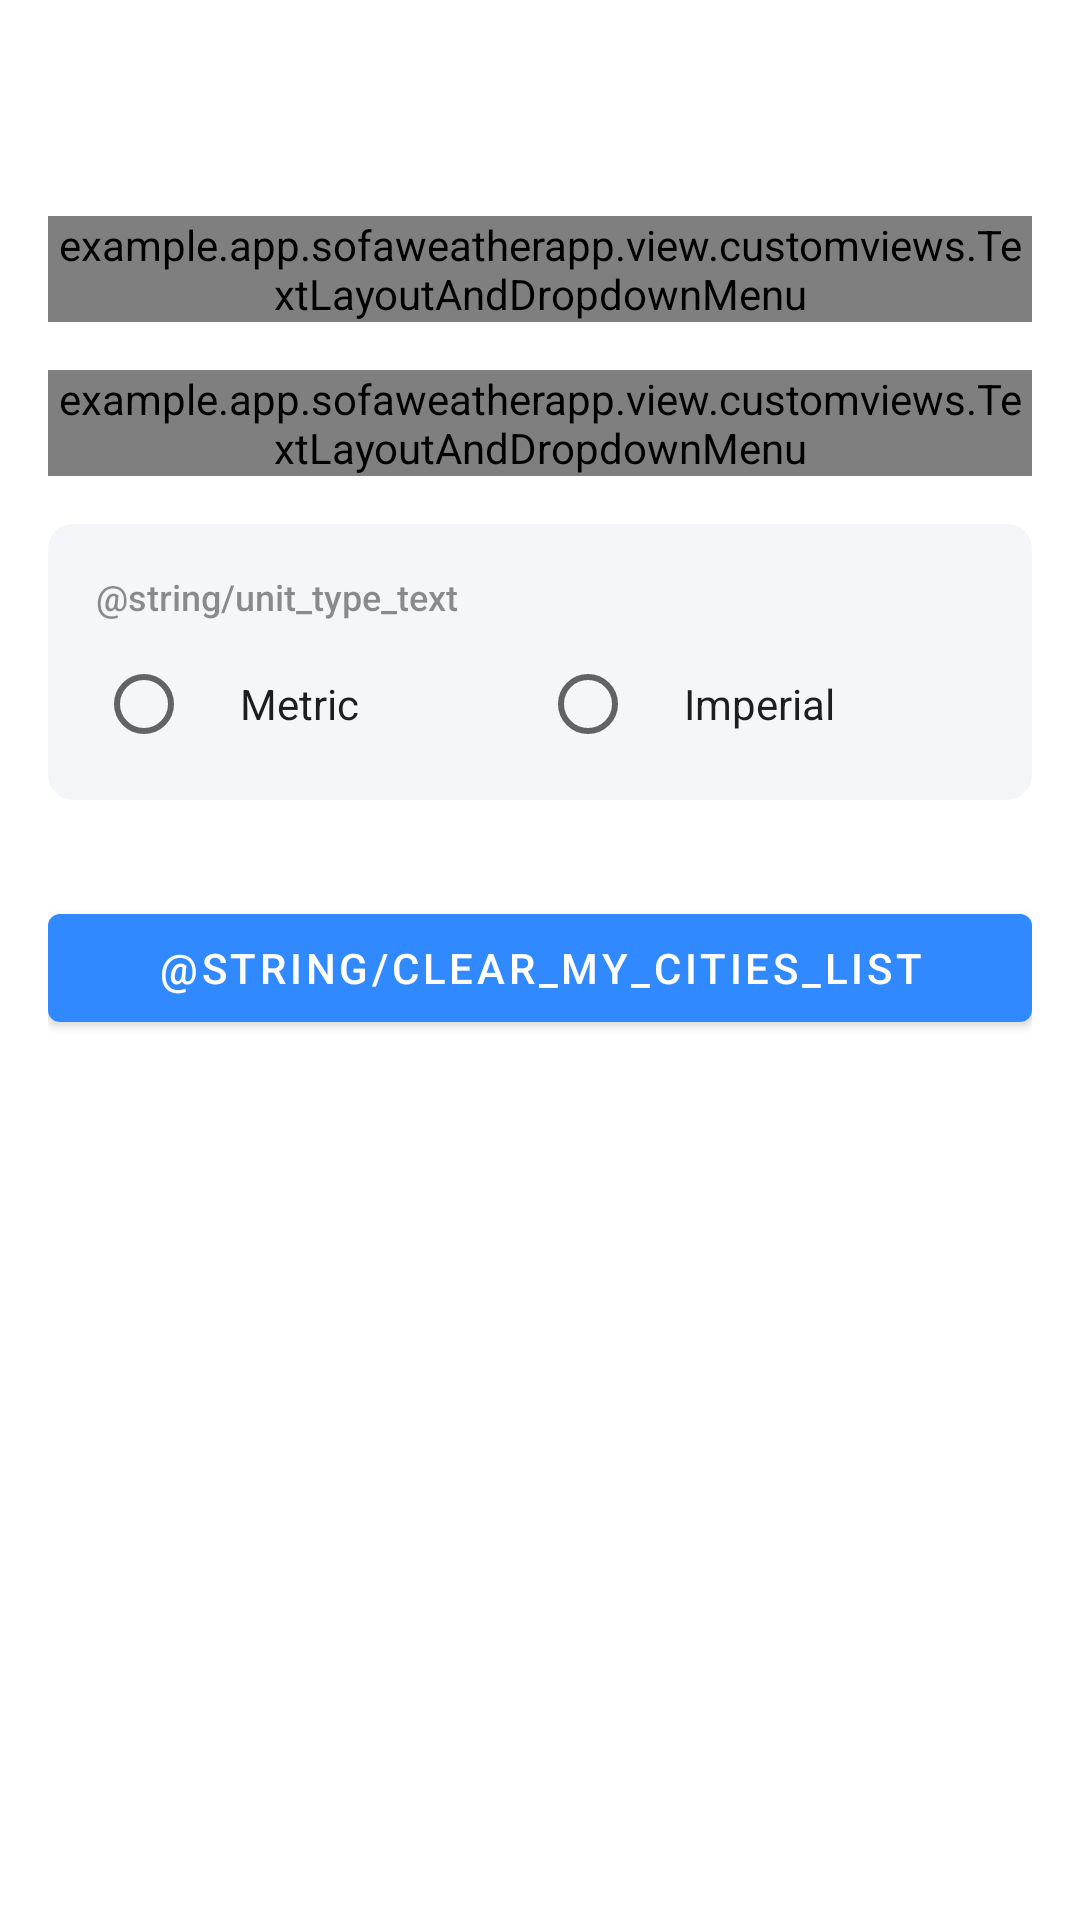

The Android layout XML behind this screen, and the referenced resources:
<!-- AndroidManifest.xml: application theme Theme.SofaWeatherApp -->
<!-- res/layout/fragment_settings.xml -->
<?xml version="1.0" encoding="utf-8"?>
<LinearLayout xmlns:android="http://schemas.android.com/apk/res/android"
    xmlns:app="http://schemas.android.com/apk/res-auto"
    xmlns:tools="http://schemas.android.com/tools"
    android:layout_width="match_parent"
    android:layout_height="match_parent"
    android:orientation="vertical"
    tools:context=".view.fragments.SettingsFragment">

    <androidx.appcompat.widget.Toolbar
        android:id="@+id/toolbar"
        android:layout_width="match_parent"
        android:layout_height="?attr/actionBarSize"
        android:background="@color/color_primary"
        android:elevation="4dp"
        android:visibility="invisible"
        app:layout_constraintEnd_toEndOf="parent"
        app:layout_constraintStart_toStartOf="parent"
        app:layout_constraintTop_toTopOf="parent"
        app:title="@string/settings"
        app:titleTextColor="@color/on_color" />

    <androidx.constraintlayout.widget.ConstraintLayout
        android:layout_width="match_parent"
        android:layout_height="match_parent"
        android:layout_marginHorizontal="@dimen/activity_horizontal_margin"
        android:layout_marginTop="@dimen/activity_horizontal_margin"
        app:layout_constraintEnd_toEndOf="parent"
        app:layout_constraintStart_toStartOf="parent"
        app:layout_constraintTop_toBottomOf="@id/toolbar">

        <example.app.sofaweatherapp.view.customviews.TextLayoutAndDropdownMenu
            android:id="@+id/languages_dropdown"
            android:layout_width="match_parent"
            android:layout_height="wrap_content"
            app:hint="@string/language"
            app:layout_constraintStart_toStartOf="parent"
            app:layout_constraintTop_toTopOf="parent" />

        <example.app.sofaweatherapp.view.customviews.TextLayoutAndDropdownMenu
            android:id="@+id/cities_dropdown"
            android:layout_width="match_parent"
            android:layout_height="wrap_content"
            android:layout_marginTop="@dimen/activity_vertical_margin"
            app:hint="@string/city"
            app:layout_constraintStart_toStartOf="parent"
            app:layout_constraintTop_toBottomOf="@id/languages_dropdown" />


        <androidx.cardview.widget.CardView
            android:id="@+id/cardView"
            android:layout_width="match_parent"
            android:layout_height="wrap_content"
            android:layout_marginTop="@dimen/activity_vertical_margin"
            android:backgroundTint="@color/surface_surface_2"
            app:cardCornerRadius="8dp"
            app:cardElevation="0dp"
            app:layout_constraintTop_toBottomOf="@id/cities_dropdown">

            <TextView
                style="@style/AssistiveNLv2Left"
                android:layout_width="wrap_content"
                android:layout_height="wrap_content"
                android:layout_marginHorizontal="@dimen/activity_horizontal_margin"
                android:layout_marginTop="16dp"
                android:text="@string/unit_type_text" />

            <RadioGroup
                android:id="@+id/radio_group"
                android:layout_width="match_parent"
                android:layout_height="wrap_content"
                android:layout_marginHorizontal="@dimen/activity_horizontal_margin"
                android:layout_marginTop="@dimen/activity_vertical_margin_big"
                android:layout_marginBottom="8dp"
                android:orientation="horizontal"
                android:weightSum="2">

                <RadioButton
                    android:id="@+id/metric"
                    style="@style/BodyMediumNLv1Left"
                    android:layout_width="match_parent"
                    android:layout_height="wrap_content"
                    android:layout_weight="1"
                    android:paddingStart="@dimen/horizontal_padding"
                    android:text="@string/metric" />

                <RadioButton
                    android:id="@+id/imperial"
                    style="@style/BodyMediumNLv1Left"
                    android:layout_width="match_parent"
                    android:layout_height="wrap_content"
                    android:layout_weight="1"
                    android:paddingStart="@dimen/horizontal_padding"
                    android:text="@string/imperial" />

            </RadioGroup>
        </androidx.cardview.widget.CardView>

        <com.google.android.material.button.MaterialButton
            android:id="@+id/clearCitiesBtn"
            style="@style/ButtonErrorStyle"
            android:layout_width="0dp"
            android:layout_height="wrap_content"
            android:layout_marginTop="32dp"
            android:text="@string/clear_my_cities_list"
            app:layout_constraintEnd_toEndOf="parent"
            app:layout_constraintStart_toStartOf="parent"
            app:layout_constraintTop_toBottomOf="@+id/cardView" />

    </androidx.constraintlayout.widget.ConstraintLayout>

</LinearLayout>
<!-- resources referenced by this layout -->
<resources>
  <color name="color_primary">#3089ff</color>
  <color name="on_color">#ffffff</color>
  <color name="surface_surface_2">#66e5e9ef</color>
  <dimen name="activity_horizontal_margin">16dp</dimen>
  <dimen name="activity_vertical_margin">16dp</dimen>
  <dimen name="activity_vertical_margin_big">36dp</dimen>
  <dimen name="horizontal_padding">16dp</dimen>
  <string name="city">City</string>
  <string name="imperial">Imperial</string>
  <string name="language">Language</string>
  <string name="metric">Metric</string>
  <string name="settings">Settings</string>
  <style name="AssistiveNLv2Left">
          <item name="android:fontFamily">sans-serif-medium</item>
          <item name="android:textStyle">normal</item>
          <item name="android:textSize">12sp</item>
          <item name="android:lineSpacingExtra">4sp</item>
          <item name="android:textColor">@color/neutrals_n_lv_2</item>
      </style>
  <style name="BodyMediumNLv1Left">
          <item name="android:fontFamily">sans-serif</item>
          <item name="android:textStyle">normal</item>
          <item name="android:textSize">14sp</item>
          <item name="android:lineSpacingExtra">6sp</item>
          <item name="android:textColor">@color/neutrals_n_lv_1</item>
      </style>
  <style name="Theme.SofaWeatherApp" parent="Theme.MaterialComponents.DayNight.NoActionBar">
          
          <item name="colorPrimary">@color/color_primary</item>
          <item name="colorPrimaryVariant">@color/on_color</item>
          <item name="colorOnPrimary">@color/on_color</item>
          
          <item name="colorSecondary">@color/color_secondary</item>
          <item name="colorSecondaryVariant">@color/on_color</item>
          <item name="colorOnSecondary">@color/on_color</item>
          
          <item name="android:statusBarColor">@color/color_primary</item>
  
          
      </style>
  <color name="neutrals_n_lv_2">#801c1f22</color>
  <color name="neutrals_n_lv_1">#1c1f22</color>
  <color name="color_secondary">#7055e9</color>
</resources>
